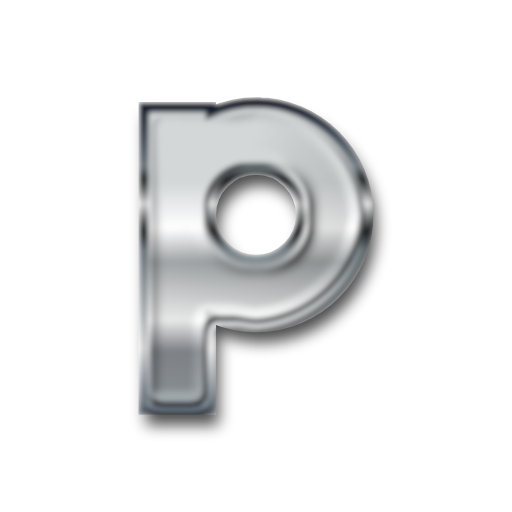
t = 0.00 s
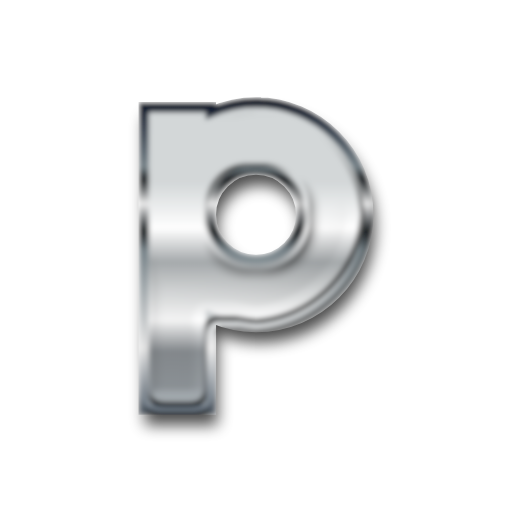
t = 0.63 s
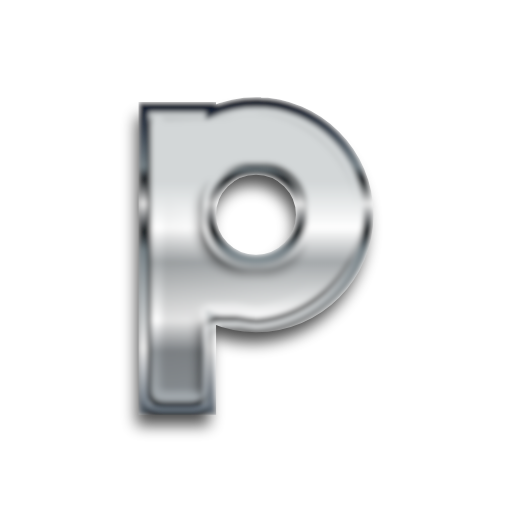
t = 1.88 s
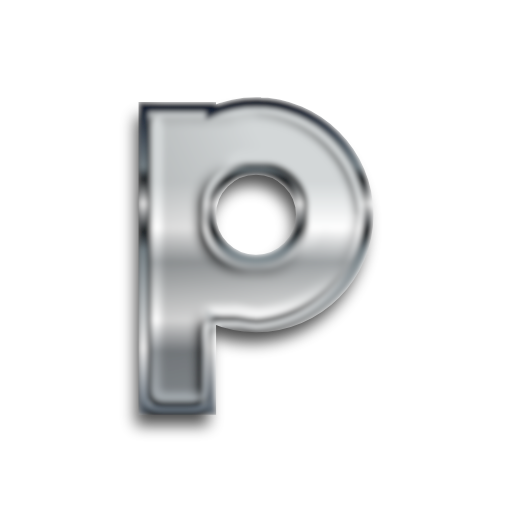
t = 2.50 s
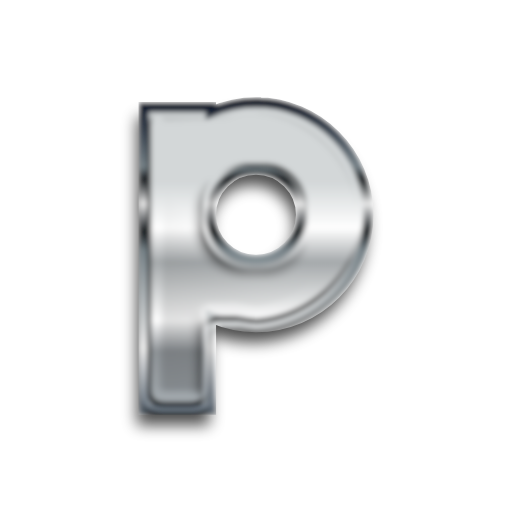
t = 3.13 s
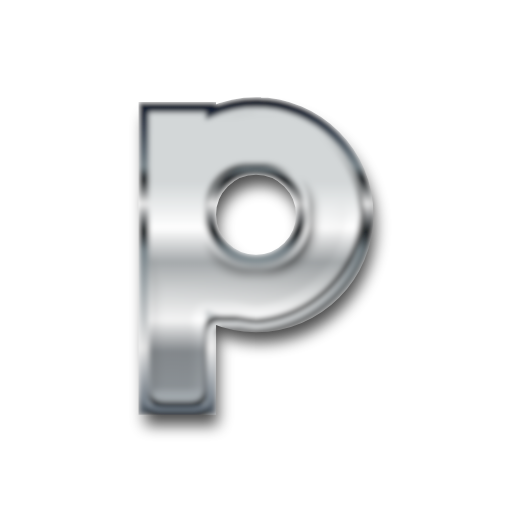
t = 4.38 s

The animated SVG that drew these frames (rendered in a browser with its animation timeline set to each time). Animation: 2 SMIL elements (animate=1,animateTransform=1); one cycle of 5.00 s, repeats indefinitely.

<?xml version="1.0" encoding="utf-8"?>
<svg version="1.1" xmlns:cc="http://creativecommons.org/ns#" xmlns:dc="http://purl.org/dc/elements/1.1/" xmlns:rdf="http://www.w3.org/1999/02/22-rdf-syntax-ns#" xmlns="http://www.w3.org/2000/svg" xmlns:xlink="http://www.w3.org/1999/xlink" x="0px" y="0px" viewBox="0 0 200 200" xml:space="preserve">
<defs>
    <linearGradient id="gradient1" x1="0%" y1="100%" x2="0" y2="0%">
      <stop offset="0%" stop-color="#a6adb2" />
      <stop offset="19%" stop-color="#8e9397" />
      <stop offset="29%" stop-color="#ffffff" />
      <stop offset="48%" stop-color="#a4a8aa" />
      <stop offset="59%" stop-color="#ffffff" />
      <stop offset="74%" stop-color="#d3d7d8" />
      <stop offset="100%" stop-color="#d3d7d8" />
    </linearGradient>
	<linearGradient id="gradient2" x1="0%" y1="0%" x2="0%" y2="100%">
      <stop offset="0%" stop-color="#081225" />
      <stop offset="21%" stop-color="#78848a" />
      <stop offset="25%" stop-color="#171c1f" />
      <stop offset="33%" stop-color="#ededed" />
      <stop offset="42%" stop-color="#14191d" />
      <stop offset="48%" stop-color="#78848a" />
      <stop offset="80%" stop-color="#f3f3f3" />
      <stop offset="100%" stop-color="#67737f" />

    </linearGradient>
  <filter id="chrome">

	<!-- inner glow -->
	<feOffset result="inner-glow" in="SourceGraphic" dx="0" dy="3" />
	<feFlood flood-color="#ffffff" result="flood-white" />
	<feComposite operator="out" in="flood-white" in2="SourceAlpha" result="comp" />
	<feOffset result="comp" in="comp" dx="0" dy="4" />
	<feMorphology in="comp" result="comp" operator="dilate" radius="2" />
	<feGaussianBlur in="comp" result="comp" stdDeviation="2" />
	<feComposite operator="in" in="comp" in2="SourceAlpha" result="comp" />
    <feBlend in="SourceGraphic" in2="comp" mode="screen" />
	
	<!-- bevel -->
	<feGaussianBlur stdDeviation="3" in="SourceAlpha" result="bumpMap"/>
	<feMorphology in="bumpMap" result="bumpMap" operator="erode" radius="3" />
	
	<feComponentTransfer in="bumpMap" result="bumpMap">
	<feFuncA type="table" tableValues="0 .5 0 .5 0" />
	</feComponentTransfer>
	<feDiffuseLighting in="bumpMap" 
					  surfaceScale="1"
					  diffuseConstant="3"
					  result="shading">
		<fePointLight id="light" x="0" y="0" z="40">
				 <animate attributeName="x" values="0;200;0" dur="5s" repeatCount="indefinite" /> 
		</fePointLight>
	  </feDiffuseLighting>
	<feBlend in="flood-white" in2="shading" mode="multiply" result="comp2" />
	<feBlend in="comp2" in2="comp" result="output" mode="screen" />
	<feBlend in="output" in2="SourceGraphic" result="output" mode="multiply" />
	<feGaussianBlur in="output" result="output" stdDeviation="1" />
	<feComposite operator="in" in="output" in2="SourceAlpha" result="output" />
  </filter>
  
<filter id="shadow" x="-50%" y="-50%" width="200%" height="200%">
  <feGaussianBlur in="SourceGraphic" stdDeviation="3" />
</filter>
</defs>
<path d="m100 40c-6.2578 0-12.21 1.3248-17.602 3.6953v-1.881h-26.283v118.19h26.283v-35.93c5.3918 2.3706 11.344 3.6953 17.602 3.6953 24.198 0 43.885-19.686 43.885-43.883s-19.686-43.883-43.885-43.883zm0 26.281c9.7064 0 17.602 7.8963 17.602 17.602 0 9.7052-7.8952 17.602-17.602 17.602-9.7064 0-17.602-7.8963-17.602-17.602 0-9.7052 7.8952-17.602 17.602-17.602z" transform="translate(3 5)" fill="#000000" stroke="#000000" stroke-width="2" filter="url(#shadow)" opacity="0.7">
<animateTransform attributeName="transform"
                          attributeType="XML"
                          type="translate"
                          from="2 5"
                          to="2 5"
						  values="2 5; -2 5; 2 5" dur="5s" calcMode="spline"	keySplines=".73 .18 .24 .87; .73 .18 .24 .87;" repeatCount="indefinite" />
</path>
<path d="m100 40c-6.2578 0-12.21 1.3248-17.602 3.6953v-1.881h-26.283v118.19h26.283v-35.93c5.3918 2.3706 11.344 3.6953 17.602 3.6953 24.198 0 43.885-19.686 43.885-43.883s-19.686-43.883-43.885-43.883zm0 26.281c9.7064 0 17.602 7.8963 17.602 17.602 0 9.7052-7.8952 17.602-17.602 17.602-9.7064 0-17.602-7.8963-17.602-17.602 0-9.7052 7.8952-17.602 17.602-17.602z" fill="url(#gradient1)" stroke="url(#gradient2)" stroke-width="4" filter="url(#chrome)" />
</svg>